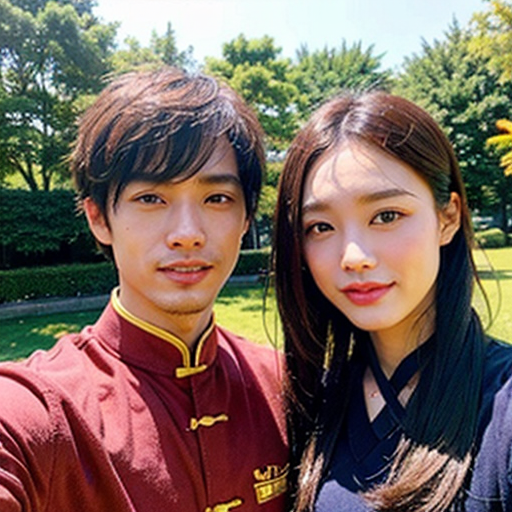
Generation parameters embedded in this image by AUTOMATIC1111 Stable Diffusion web UI or a fork of it (Forge, ...) (PNG 'parameters' text chunk):
1 man, China
Negative prompt: Easy Negative (worst quality:2) (low quality:2) (normal quality:2) lowers normal quality ((monochrome)) ((grayscale)),skin spots,acnes,skin blemishes,age spot,ugly face,fat,missing fingers, extra fingers, extra arms,open chest,thick eyebrows, huge breasts, open chest
Steps: 30, Sampler: DPM++ 2M SDE Karras, CFG scale: 6.5, Seed: 2486462815, Size: 512x512, Model hash: ac68270450, Model: beautifulRealistic_brav5, ControlNet: "preprocessor: reference_only, model: None, weight: 1, starting/ending: (0, 1), resize mode: Crop and Resize, pixel perfect: False, control mode: Balanced, preprocessor params: (-1, 0.5, -1)", Version: v1.4.0